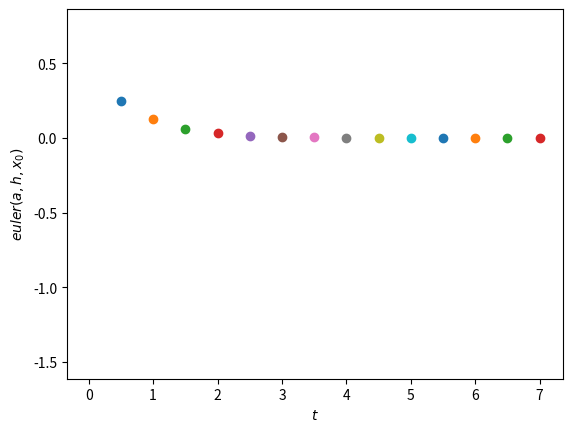

The script that saved this image:
import numpy as np
import matplotlib.pyplot as plt


#a)
print('a)')
a = 1
h = 0.5
x_0 = 0.5

def euler(a, h, x_0):
    result = x_0 + h*(-a)*x_0
    return result

t = 0
while t<7:
    y = euler(a, h, x_0)
    print(y)
    x_0 = y*1 #rechnung, die nichts macht, damit man y unabh. von x_0 ändern kann
    t = t + h #h anstatt 0.5, damit allgemeiner
    plt.plot(t, y, "o")

plt.xlabel('$t$')
plt.ylabel('$euler(a, h, x_0)$')
plt.show()


#b)
print('b)')
a = 1
h = 0.1
x_0 = 0.5

def euler(a, h, x_0):
    result = x_0 + h*(-a)*x_0
    return result

t = 0
while t<7:
    y = euler(a, h, x_0)
    print(y)
    x_0 = y*1
    t = t + 0.01
    plt.plot(t, y)

plt.xlabel('$t$')
plt.ylabel('$euler(a, h, x_0)$')
plt.show()


#c)
print('c)')
a = 1
h = 0.01
x_0 = 0.5

def euler(a, h, x_0):
    result = x_0 + h*(-a)*x_0
    return result

t = 0
while t<7:
    y = euler(a, h, x_0)
    print(y)
    x_0 = y*1
    t = t + 0.01
    plt.plot(t, y)

plt.xlabel('$t$')
plt.ylabel('$euler(a, h, x_0)$')
plt.show()


#d)
print('d)')
a = 3
h = 0.5
x_0 = 3

def euler(a, h, x_0):
    result = x_0 + h*(-a)*x_0
    return result

t = 0
while t<7:
    y = euler(a, h, x_0)
    print(y)
    x_0 = y*1
    t = t + 0.5
    plt.plot(t, y)

plt.xlabel('$t$')
plt.ylabel('$euler(a, h, x_0)$')
plt.show()